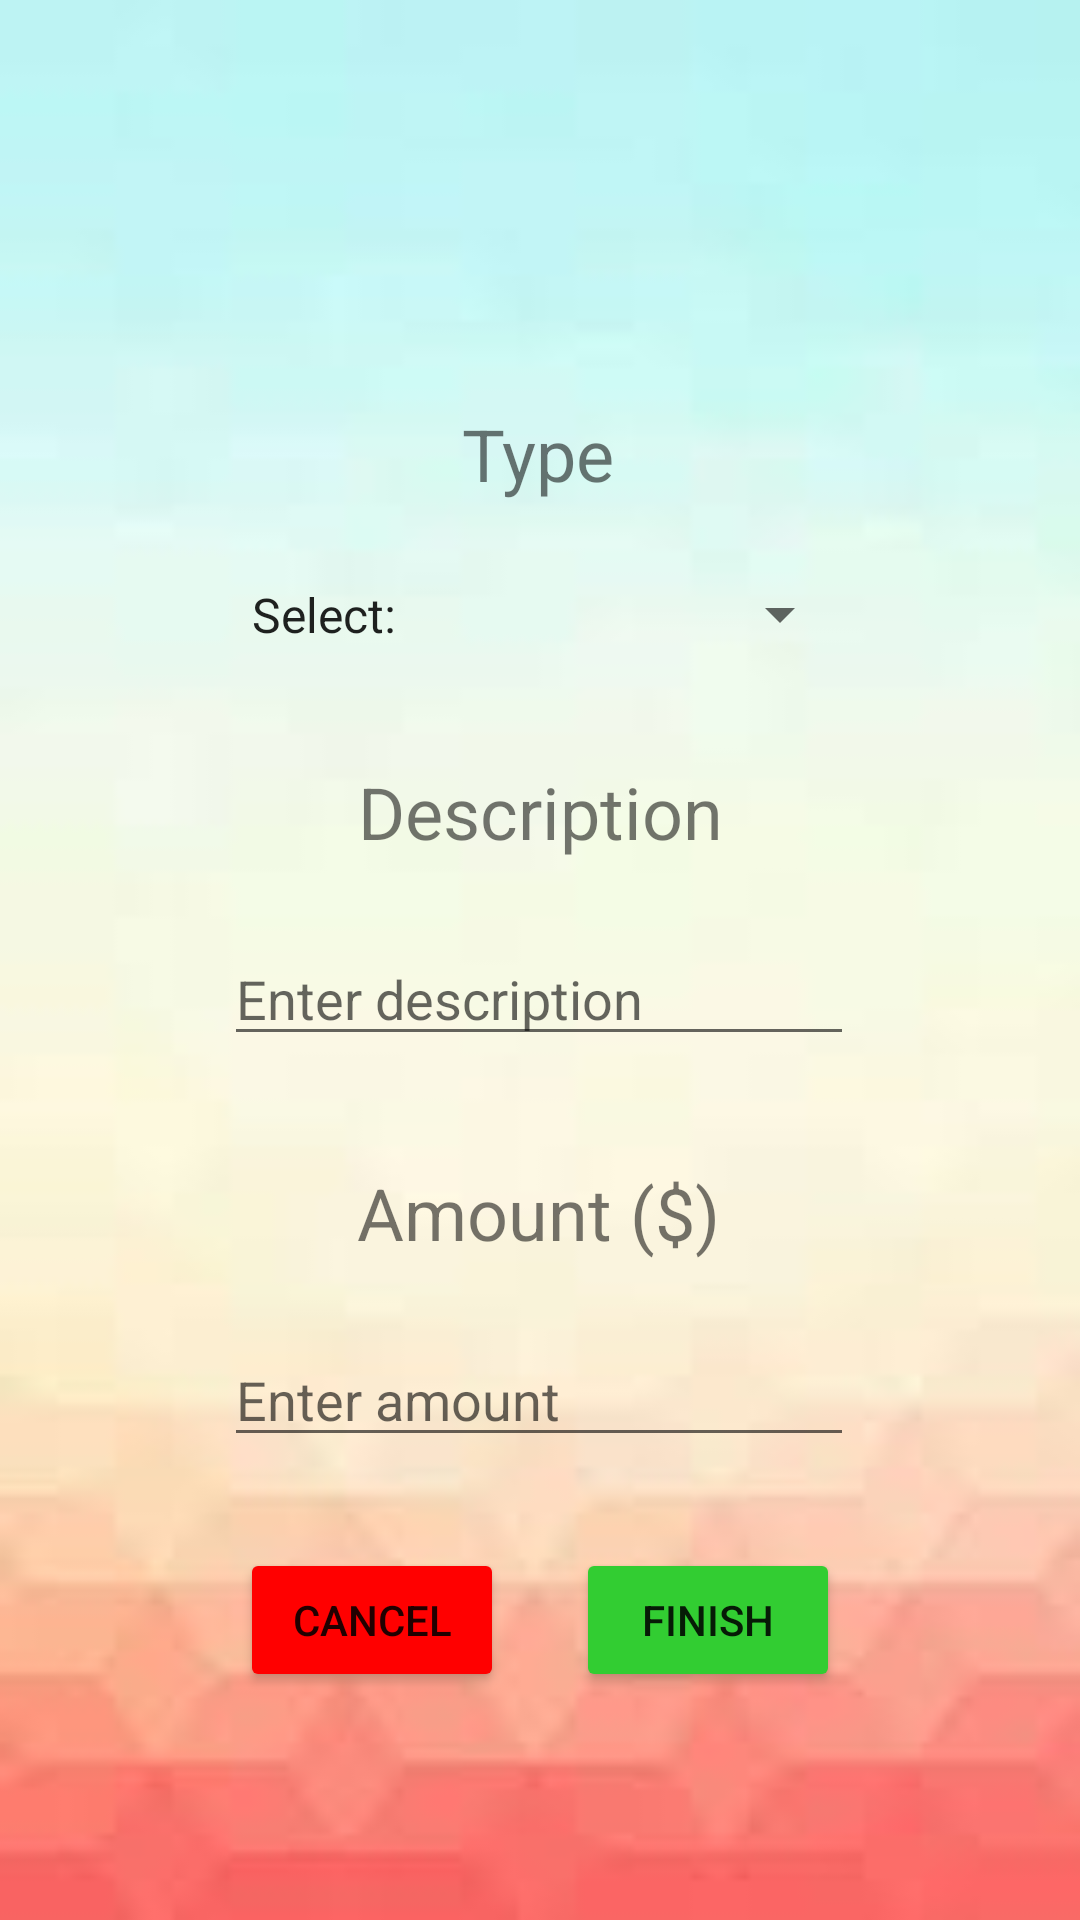

Android layout source for this screen:
<!-- AndroidManifest.xml: application theme Theme.FSUGroupProject -->
<!-- res/layout/activity_transaction.xml -->
<?xml version="1.0" encoding="utf-8"?>
<androidx.constraintlayout.widget.ConstraintLayout xmlns:android="http://schemas.android.com/apk/res/android"
    xmlns:app="http://schemas.android.com/apk/res-auto"
    xmlns:tools="http://schemas.android.com/tools"
    android:layout_width="match_parent"
    android:layout_height="match_parent"
    android:background="@drawable/gradient_background"
    tools:context=".TransactionActivity">

    <TextView
        android:id="@+id/transactionCategoryTV"
        android:layout_width="wrap_content"
        android:layout_height="wrap_content"
        android:layout_marginTop="52dp"
        android:text=""
        android:textSize="32sp"
        app:layout_constraintEnd_toEndOf="parent"
        app:layout_constraintStart_toStartOf="parent"
        app:layout_constraintTop_toTopOf="parent" />

    <TextView
        android:id="@+id/typeTV"
        android:layout_width="wrap_content"
        android:layout_height="wrap_content"
        android:layout_marginTop="40dp"
        android:text="@string/type"
        android:textSize="24sp"
        app:layout_constraintEnd_toEndOf="parent"
        app:layout_constraintHorizontal_bias="0.498"
        app:layout_constraintStart_toStartOf="parent"
        app:layout_constraintTop_toBottomOf="@+id/transactionCategoryTV" />

    <Spinner
        android:id="@+id/typesSPNR"
        android:layout_width="208dp"
        android:layout_height="27dp"
        android:layout_marginTop="24dp"
        android:entries="@array/TransactionTypes"
        android:spinnerMode="dropdown"
        app:layout_constraintEnd_toEndOf="parent"
        app:layout_constraintStart_toStartOf="parent"
        app:layout_constraintTop_toBottomOf="@+id/typeTV" />

    <TextView
        android:id="@+id/descriptionTV"
        android:layout_width="wrap_content"
        android:layout_height="wrap_content"
        android:layout_marginTop="36dp"
        android:text="@string/description"
        android:textSize="24sp"
        app:layout_constraintEnd_toEndOf="parent"
        app:layout_constraintStart_toStartOf="parent"
        app:layout_constraintTop_toBottomOf="@+id/typesSPNR" />

    <EditText
        android:id="@+id/descriptionET"
        android:layout_width="wrap_content"
        android:layout_height="wrap_content"
        android:layout_marginTop="24dp"
        android:ems="10"
        android:inputType="textPersonName"
        android:text=""
        android:hint="@string/enter_description"
        app:layout_constraintEnd_toEndOf="parent"
        app:layout_constraintHorizontal_bias="0.497"
        app:layout_constraintStart_toStartOf="parent"
        app:layout_constraintTop_toBottomOf="@+id/descriptionTV" />

    <TextView
        android:id="@+id/amountTV"
        android:layout_width="wrap_content"
        android:layout_height="wrap_content"
        android:layout_marginTop="36dp"
        android:text="@string/amount"
        android:textSize="24sp"
        app:layout_constraintEnd_toEndOf="parent"
        app:layout_constraintHorizontal_bias="0.498"
        app:layout_constraintStart_toStartOf="parent"
        app:layout_constraintTop_toBottomOf="@+id/descriptionET" />

    <EditText
        android:id="@+id/amountET"
        android:layout_width="wrap_content"
        android:layout_height="wrap_content"
        android:layout_marginTop="24dp"
        android:ems="10"
        android:inputType="numberDecimal"
        android:text=""
        android:hint="@string/enter_amount"
        app:layout_constraintEnd_toEndOf="parent"
        app:layout_constraintHorizontal_bias="0.497"
        app:layout_constraintStart_toStartOf="parent"
        app:layout_constraintTop_toBottomOf="@+id/amountTV" />

    <Button
        android:id="@+id/cancelBTN"
        android:layout_width="wrap_content"
        android:layout_height="wrap_content"
        android:layout_marginStart="80dp"
        android:layout_marginBottom="76dp"
        android:backgroundTint="@color/red"
        android:text="@string/cancel"
        app:layout_constraintBottom_toBottomOf="parent"
        app:layout_constraintStart_toStartOf="parent" />

    <Button
        android:id="@+id/finishBTN"
        android:layout_width="wrap_content"
        android:layout_height="wrap_content"
        android:layout_marginEnd="80dp"
        android:layout_marginBottom="76dp"
        android:backgroundTint="@color/green"
        android:text="@string/finish"
        app:layout_constraintBottom_toBottomOf="parent"
        app:layout_constraintEnd_toEndOf="parent" />

</androidx.constraintlayout.widget.ConstraintLayout>
<!-- resources referenced by this layout -->
<resources>
  <string-array name="TransactionTypes">
          <item>Select:</item>
          <item>Rent</item>
          <item>Bills</item>
          <item>Food</item>
          <item>Work/School</item>
          <item>Personal</item>
          <item>Other</item>
      </string-array>
  <color name="green">#32CD32	</color>
  <color name="red">#FF0000</color>
  <!-- drawable gradient_background: jpg bitmap (drawable, 1813 bytes) -->
  <string name="amount">Amount ($)</string>
  <string name="cancel">Cancel</string>
  <string name="description">Description</string>
  <string name="enter_amount">Enter amount</string>
  <string name="enter_description">Enter description</string>
  <string name="finish">Finish</string>
  <string name="type">Type</string>
  <style name="Theme.FSUGroupProject" parent="Theme.MaterialComponents.DayNight.DarkActionBar">
          
          <item name="colorPrimary">@color/black</item>
          <item name="colorPrimaryVariant">@color/black</item>
          <item name="colorOnPrimary">@color/white</item>
          
          <item name="colorSecondary">@color/teal_200</item>
          <item name="colorSecondaryVariant">@color/teal_700</item>
          <item name="colorOnSecondary">@color/black</item>
          
          <item name="android:statusBarColor">?attr/colorPrimaryVariant</item>
          
      </style>
  <color name="black">#FF000000</color>
  <color name="white">#FFFFFFFF</color>
  <color name="teal_200">#FF03DAC5</color>
  <color name="teal_700">#FF018786</color>
</resources>
